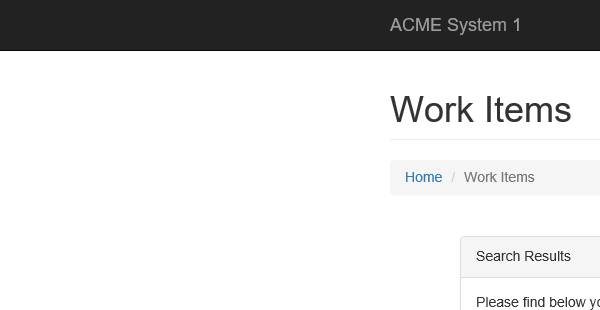
Task: MonthlyToYearly
Workflow: EnrollTaxId

Step 1: Attach Browser 'iexplore.exe ACME' in window 'ACME System 1 - *'

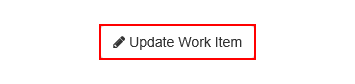
Step 2: click on the button 'Update Work Item'

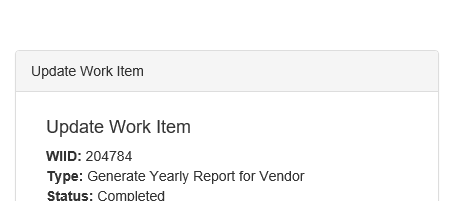
Step 3: Attach Browser 'iexplore.exe ACME' in window 'ACME System 1 - Work Items'

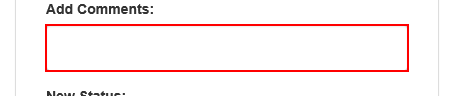
Step 4: type [DT_ConfirmationID.Rows(Int_Cnt).ItemArray(0).ToString] into the text box

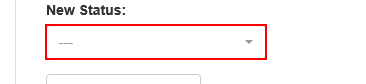
Step 5: click on the button '---'

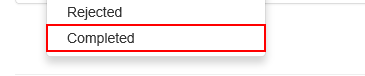
Step 6: click on the link 'Completed'

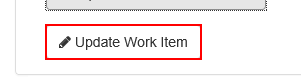
Step 7: click on the button

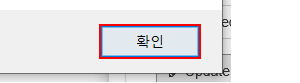
Step 8: click in window '웹 페이지 메시지' (iexplore.exe)

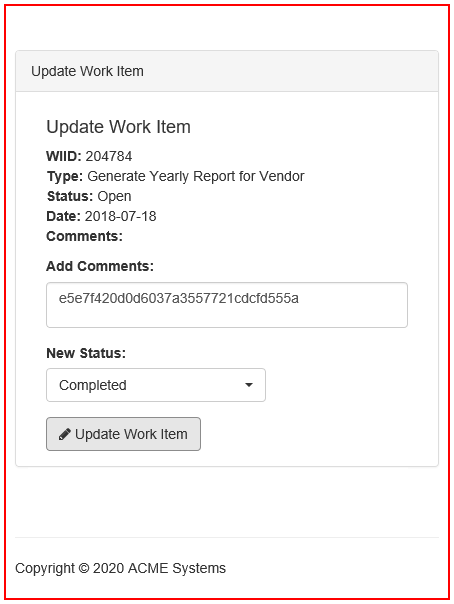
Step 9: Close Application 'iexplore.exe ACME'